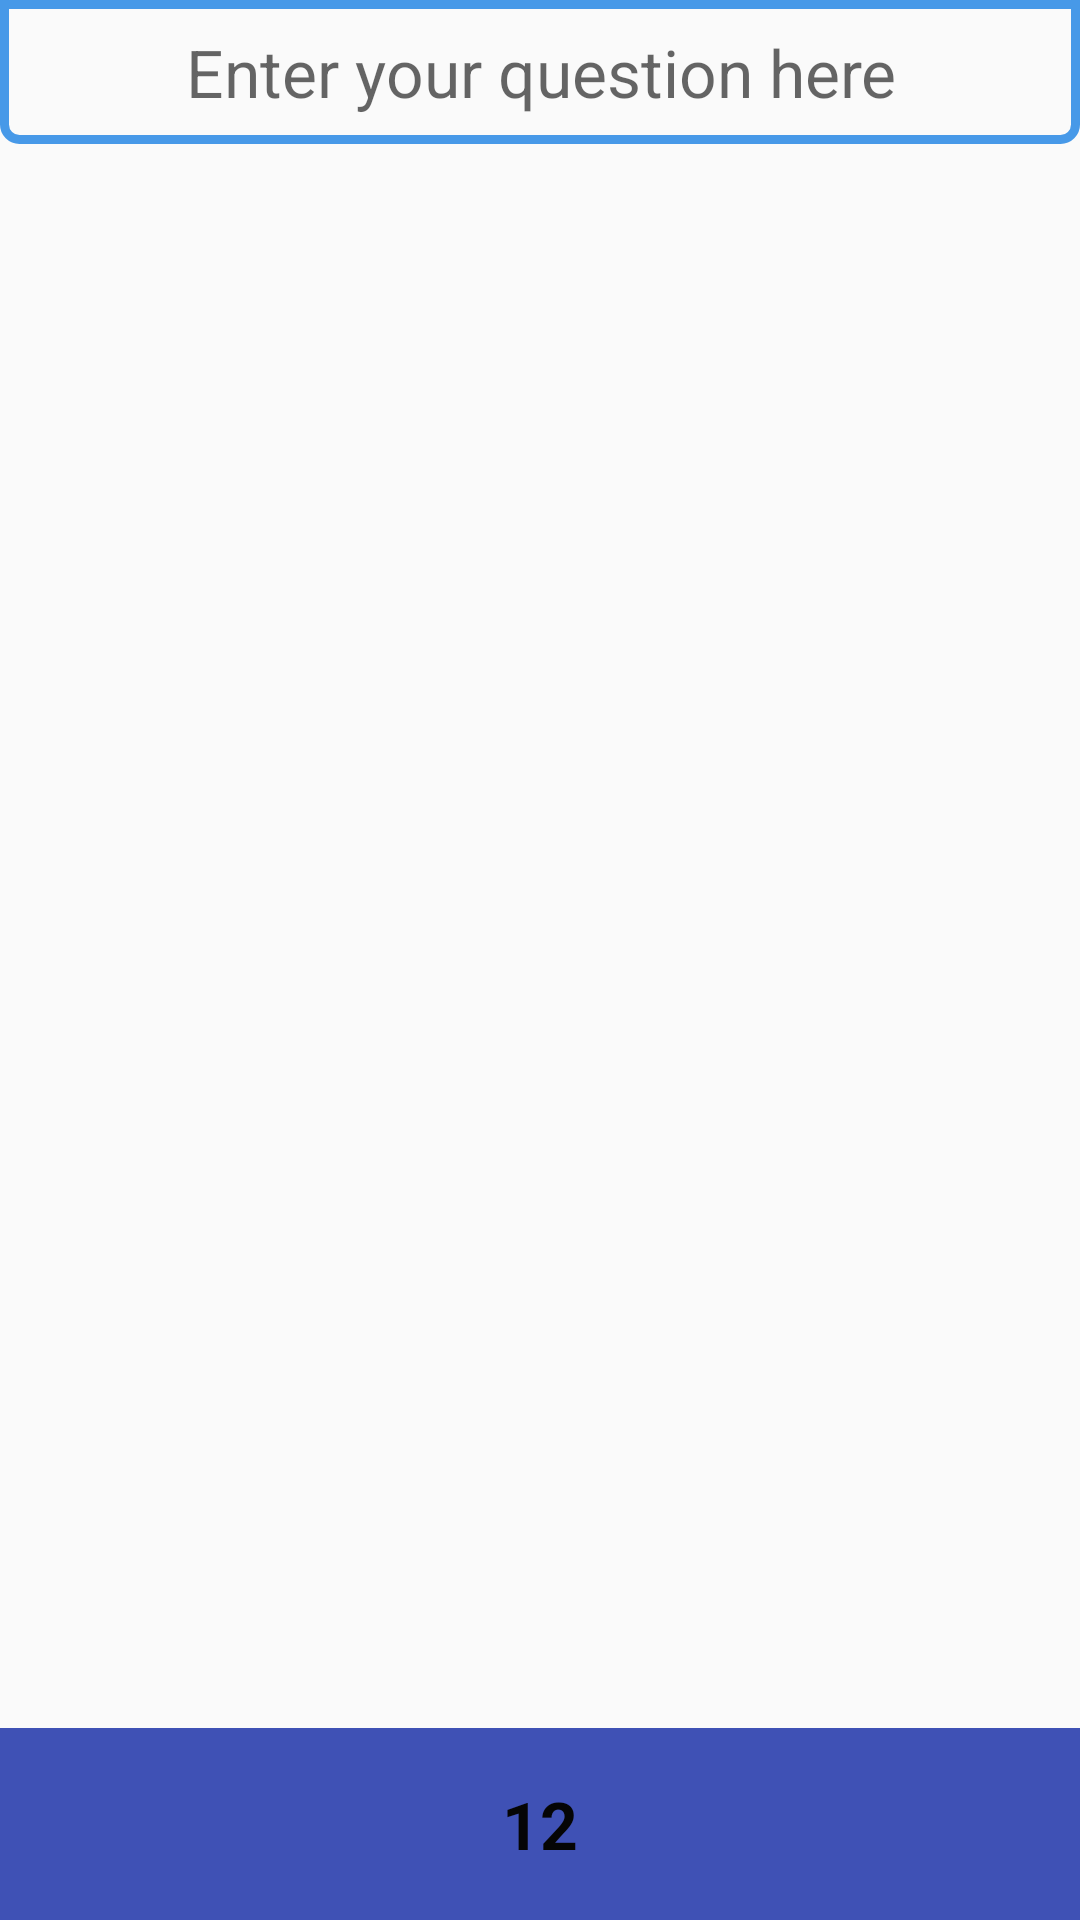

Android layout source for this screen:
<!-- AndroidManifest.xml: application theme AppTheme -->
<!-- res/layout/activity_main.xml -->
<?xml version="1.0" encoding="utf-8"?>
<RelativeLayout xmlns:android="http://schemas.android.com/apk/res/android"
    xmlns:tools="http://schemas.android.com/tools"
    android:id="@+id/activity_main"
    android:layout_width="match_parent"
    android:layout_height="match_parent"
    tools:context="ru.example.stackover.activity.MainActivity">

    <ImageView
        android:id="@+id/background_image_view"
        android:layout_width="match_parent"
        android:layout_height="match_parent"
        android:alpha="0.4"
        android:paddingEnd="32dp"
        android:paddingLeft="32dp"
        android:paddingRight="32dp"
        android:paddingStart="32dp"
        android:src="@drawable/background_image" />

    <LinearLayout
        android:layout_width="match_parent"
        android:layout_height="match_parent"
        android:layout_alignParentLeft="true"
        android:layout_alignParentStart="true"
        android:layout_alignParentTop="true"
        android:orientation="vertical">

        <EditText
            android:id="@+id/search_edit_text"
            android:layout_width="match_parent"
            android:layout_height="48dp"
            android:background="@drawable/edit_text_style"
            android:gravity="center"
            android:hint="@string/hint"
            android:inputType="text"
            android:textColor="#0a0909"
            android:textSize="22sp" />

        <LinearLayout
            android:layout_width="match_parent"
            android:layout_height="0dp"
            android:layout_marginTop="12dp"
            android:layout_weight="5">

            <ListView
                android:id="@+id/question_list_view"
                android:layout_width="match_parent"
                android:layout_height="match_parent"
                android:layout_gravity="center" />
        </LinearLayout>
    </LinearLayout>
    <RelativeLayout
        android:layout_width="match_parent"
        android:layout_height="64dp"
        android:background="@color/colorPrimary"
        android:layout_alignParentBottom="true">
        <ImageView
            android:layout_centerInParent="true"
            android:layout_width="64dp"
            android:layout_height="64dp"
            android:src="@drawable/ic_favorite_white_36dp"/>
        <TextView
            android:gravity="center"
            android:id="@+id/favorites_count_text_view"
            android:layout_width="match_parent"
            android:layout_height="match_parent"
            android:text="12"
            android:textStyle="bold"
            android:textColor="@color/colorBlack"
            android:textSize="22sp"/>
    </RelativeLayout>
</RelativeLayout>
<!-- resources referenced by this layout -->
<resources>
  <color name="colorBlack">#050505</color>
  <color name="colorPrimary">#3F51B5</color>
  <!-- drawable edit_text_style (drawable) -->
  <shape xmlns:android="http://schemas.android.com/apk/res/android"
      android:thickness="0dp"
      android:shape="rectangle">
      <stroke android:width="3dp"
          android:color="#4799E8"/>
      <corners
          android:bottomLeftRadius="5dp"
          android:bottomRightRadius="5dp"/>
  
  </shape>
  <string name="hint">Enter your question here</string>
  <style name="AppTheme" parent="Theme.AppCompat.Light.DarkActionBar">
          
          <item name="colorPrimary">@color/colorPrimary</item>
          <item name="colorPrimaryDark">@color/colorPrimaryDark</item>
          <item name="colorAccent">@color/colorAccent</item>
      </style>
  <color name="colorPrimaryDark">#303F9F</color>
  <color name="colorAccent">#FF4081</color>
</resources>
